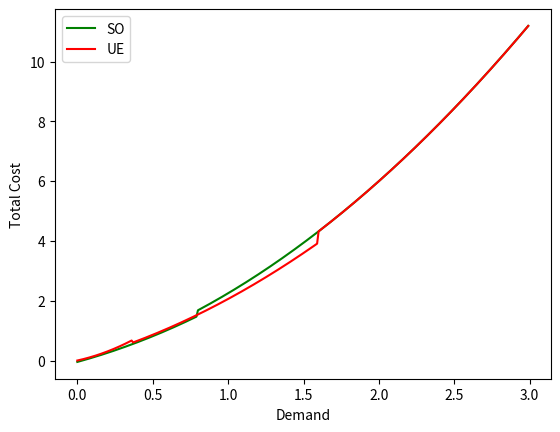

This chart was generated by the following Python code:
#from __future__ import division
import numpy as np
import matplotlib.pyplot as plt


#def F_SO(d, a, b, am, bm):
    
    #d_on = (1- am - a)/(2*(1+bm))
    #d_off = (1- am - a)/(1-b)
    
    #if d < d_on:
        #cost = (2+bm)*d**2 + (2*a+am)*d
    #elif d < d_off:
        #cost = 0.5*(1+b-(((1-b)**2)/(1+2*bm+b)))*d**2 + (1+a -((1-b)*(1- am - a))/(1+2*bm+b))*d - ((1-am-a)**2)/(1+2*bm+b)
    #else:
        #cost = ((1+b)/(2))*d**2 + (a+1)*d
        
    #return cost
    
    
def F_SO(d, a, b, am, bm):
    
    d_on = (1- am - a)/(2*(1+bm))
    d_off = (1- am - a)/(1-b)
    
    if d < d_on:
        cost = (2+bm)*d**2 + (2*a+am)*d

    if d < d_off:
        cost = 0.5*(1 + b - ((1-b)**2)/(1+2*bm +b))*d**2 \
            + (1 + a - (1 - am - a)*(1-b)/(1+2*bm +b))*d \
            - 0.5*((1 - am - a)**2)/(1+2*bm +b)
    
    else:
         cost = ((1+b)/(2))*d**2 + (a+1)*d
         
    return cost
    
    
#def F_SO_alt(d, a, b, am, bm):
    
    #c = []
    
    #c1 = (2+bm)*d**2 + (2*a+am)*d
    #c2 = 0.5*(1+b-((1-b)**2/(1+2*bm+b)))*d**2 + (1+a -((1-b)*(1- am - a))/(1+2*bm+b))*d - (1-am-a)**2/(1+2*bm+b)
    #c3 = ((1+b)/(2))*d**2 + (a+1)*d
    
    #if c1 >= 0:
        #c.append(c1)
    #if c2 >= 0:
        #c.append(c2)
    #if c3 >= 0:
        #c.append(c3)
    
    #return min(c)
    
#def F_SO_A(d, a, b, am, bm):
    
    #cost = (2+bm)*d**2 + (2*a+am)*d
    #return cost
    
#def F_SO_B(d, a, b, am, bm):
    #cost = 0.5*(1+b-((1-b)**2/(1+2*bm+b)))*d**2 + (1+a -((1-b)*(1- am - a))/(1+2*bm+b))*d - (1-am-a)**2/(1+2*bm+b)
    #return cost
    
#def F_SO_C(d, a, b, am, bm):
    #cost = ((1+b)/(2))*d**2 + (a+1)*d
    #return cost
    

    
def F_UE(d, a, b, am, bm):
    
    d_on = (1- am - a)/(1+bm)
    d_off = 2*(1- am - a)/(1-b)
    
    if d < d_on:
        cost = (2+bm)*d**2 + (2*a+am)*d
    elif d < d_off:
        cost = 0.5*(1+b-((1-b)**2/(1+2*bm+b)))*d**2 + (1+a -((1-b)*(1- am - a))/(1+2*bm+b))*d
    else:
        cost = ((1+b)/2)*d**2 + (a+1)*d
        
    return cost

    
    
a = 0.5 
b = 0.5
am= 0.1
bm= 0.1

#D = np.arange(0, 1.5*2*(1- am - a)/(1-b) + 0.001, 0.001)

#ca = []
#cb = []
#cc = []

#for d in D:
    #ca.append(F_SO_A(d, a, b, am, bm))
    #cb.append(F_SO_B(d, a, b, am, bm))
    #cc.append(F_SO_C(d, a, b, am, bm))
    
#plt.plot(D, ca, "g-", label="A")
#plt.plot(D, cb, "y-", label="B")
#plt.plot(D, cc, "r-", label="C")









D = np.arange(0, 3, 0.01)

SO_cost =[]
#SO_cost_alt =[]
UE_cost =[]
for d in D:
    SO_cost.append(F_SO(d, a, b, am, bm))
    #SO_cost_alt.append(F_SO_alt(d, a, b, am, bm))
    UE_cost.append(F_UE(d, a, b, am, bm))

plt.plot(D, SO_cost, "g-", label="SO")
#plt.plot(D, SO_cost_alt, "m--", label="SO_min")
plt.plot(D, UE_cost, "r-", label="UE")

#plt.axvline(x=(1- am - a)/(1+bm), ls="b--")

plt.xlabel("Demand")
plt.ylabel("Total Cost")

plt.legend()